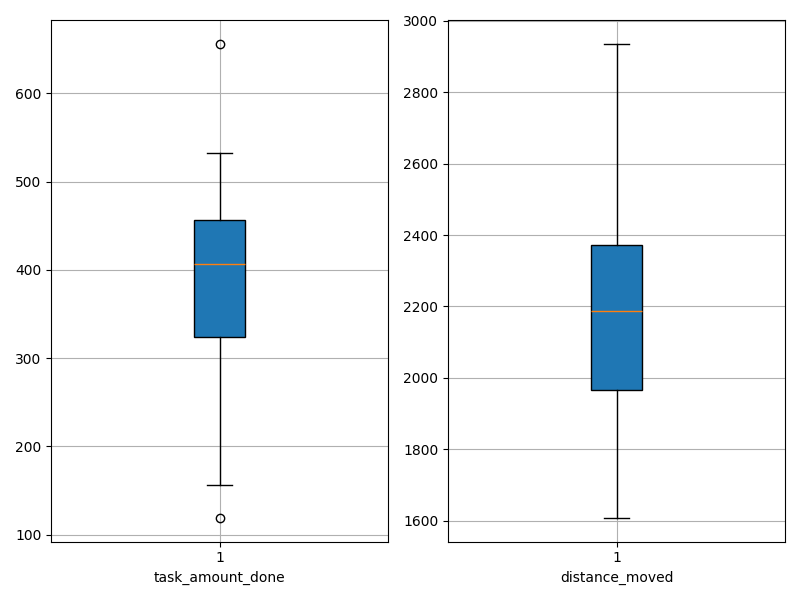

The file beside this chart, header and first rows:
agent_id, task_amount_done, distance_moved
0, 203.0, 2652
1, 365.0, 2331
2, 525.0, 1968
3, 414.0, 1921
4, 447.0, 2156
5, 383.0, 2370
6, 156.0, 2935
7, 381.0, 2183
8, 268.0, 2158
9, 248.0, 2582
10, 393.0, 2374
11, 351.0, 2193
12, 495.0, 1963
13, 532.0, 1888
14, 525.0, 1791
15, 380.0, 2261
16, 416.0, 2268
17, 195.0, 2841
18, 471.0, 1879
19, 438.0, 2277
20, 423.0, 2183
21, 493.0, 1917
22, 412.0, 2044
23, 444.0, 2058
24, 402.0, 2194
25, 315.0, 2451
26, 175.0, 2785
27, 460.0, 1965
28, 119.0, 2910
29, 656.0, 1609
